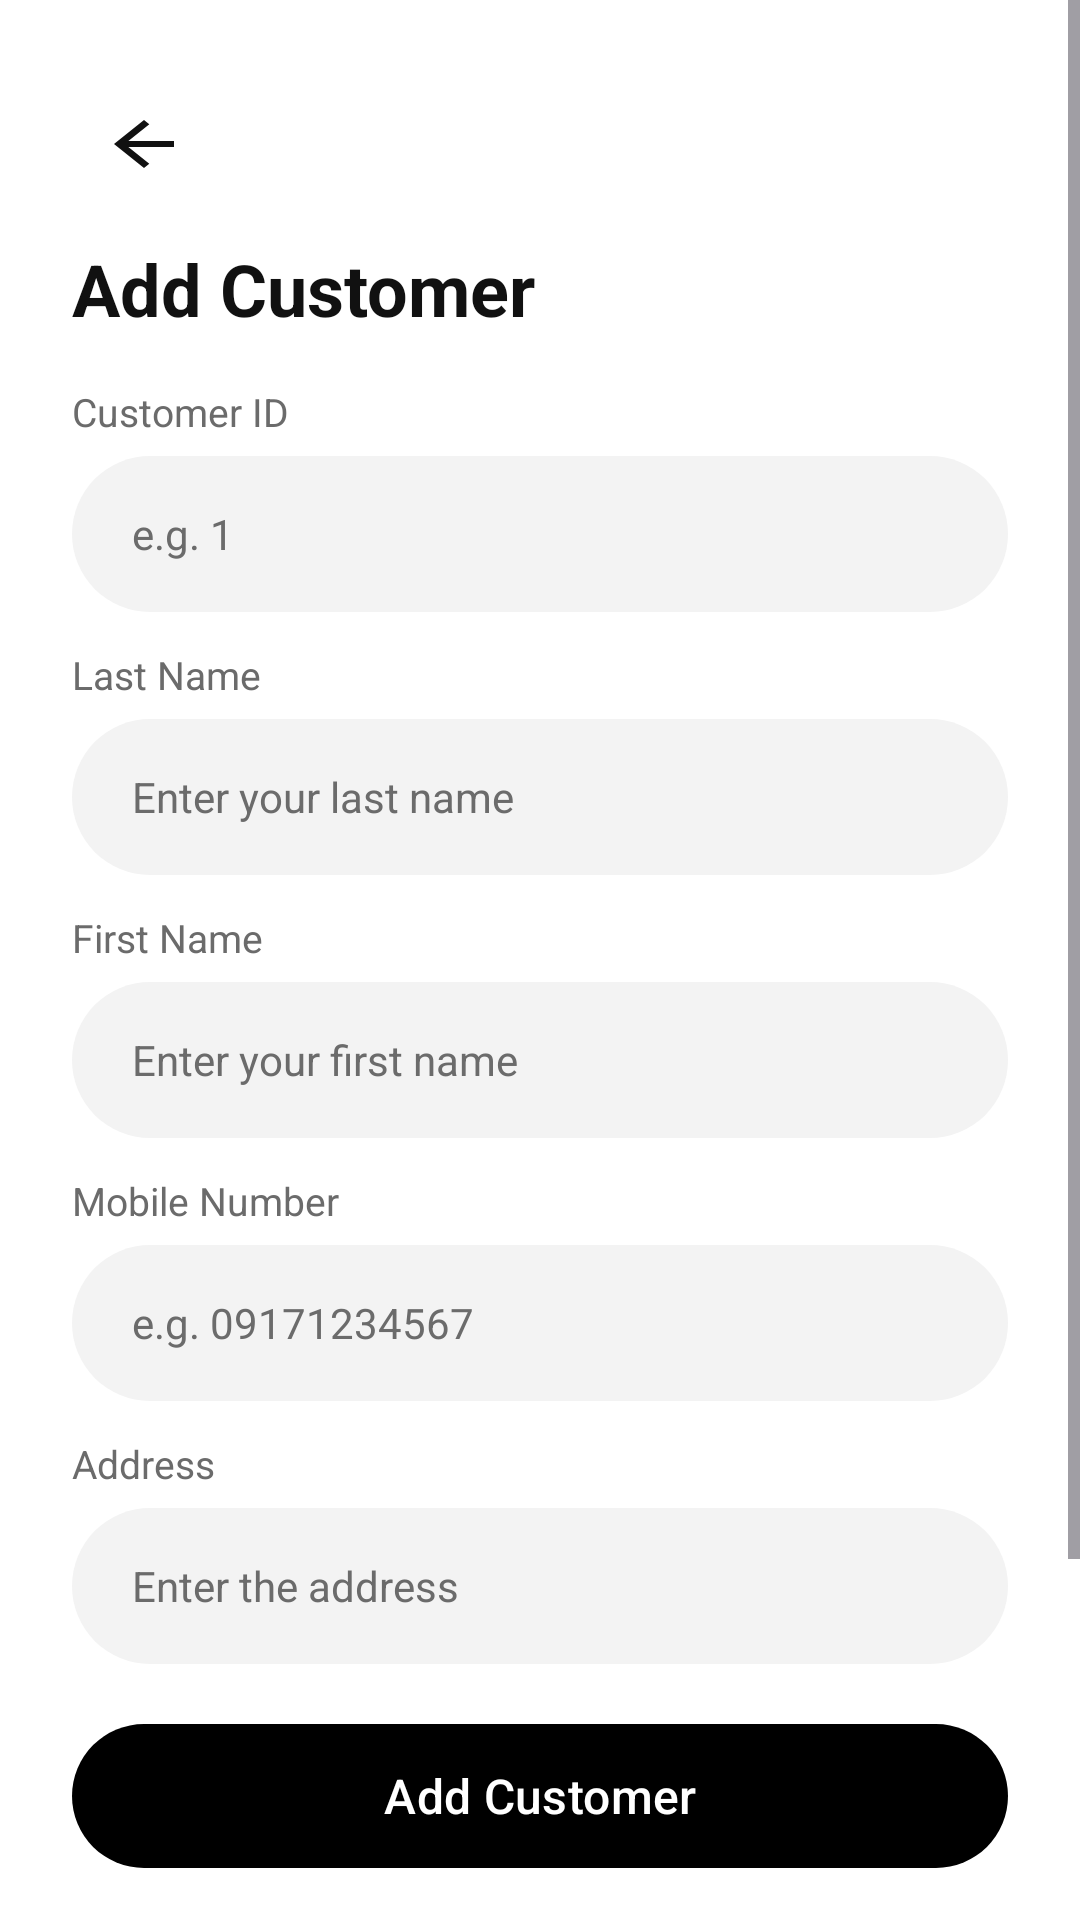

The Android layout XML behind this screen, and the referenced resources:
<!-- AndroidManifest.xml: application theme Theme._1stActivity -->
<!-- res/layout/activity_customers.xml -->
<?xml version="1.0" encoding="utf-8"?>
<ScrollView xmlns:android="http://schemas.android.com/apk/res/android"
    xmlns:app="http://schemas.android.com/apk/res-auto"
    android:id="@+id/main"
    android:layout_width="match_parent"
    android:layout_height="match_parent"
    android:background="@color/white"
    android:fillViewport="true"
    android:fitsSystemWindows="true">

    <LinearLayout
        android:layout_width="match_parent"
        android:layout_height="wrap_content"
        android:orientation="vertical"
        android:padding="24dp">

        
        <ImageButton
            android:id="@+id/btnBack"
            android:layout_width="48dp"
            android:layout_height="48dp"
            android:background="?attr/selectableItemBackgroundBorderless"
            android:contentDescription="@string/desc_back"
            android:src="@drawable/ic_arrow_back" />

        
        
        
        <TextView
            android:layout_width="match_parent"
            android:layout_height="wrap_content"
            android:layout_marginTop="8dp"
            android:text="@string/title_add_customer"
            android:textColor="@color/text_primary"
            android:textSize="24sp"
            android:textStyle="bold" />

        
        <TextView
            android:layout_width="wrap_content"
            android:layout_height="wrap_content"
            android:layout_marginTop="16dp"
            android:text="@string/label_customer_id"
            android:textColor="@color/text_secondary"
            android:textSize="13sp" />

        
        <EditText
            android:id="@+id/etCustomerId"
            android:layout_width="match_parent"
            android:layout_height="52dp"
            android:layout_marginTop="6dp"
            android:background="@drawable/bg_input"
            android:hint="@string/hint_customer_id"
            android:importantForAutofill="no"
            android:inputType="number"
            android:paddingStart="20dp"
            android:paddingEnd="20dp"
            android:textColor="@color/text_primary"
            android:textColorHint="@color/text_secondary"
            android:textSize="14sp" />

        
        <TextView
            android:layout_width="wrap_content"
            android:layout_height="wrap_content"
            android:layout_marginTop="12dp"
            android:text="@string/label_last_name"
            android:textColor="@color/text_secondary"
            android:textSize="13sp" />

        <EditText
            android:id="@+id/etCustLastName"
            android:layout_width="match_parent"
            android:layout_height="52dp"
            android:layout_marginTop="6dp"
            android:background="@drawable/bg_input"
            android:hint="@string/hint_last_name"
            android:importantForAutofill="no"
            android:inputType="textPersonName|textCapWords"
            android:paddingStart="20dp"
            android:paddingEnd="20dp"
            android:textColor="@color/text_primary"
            android:textColorHint="@color/text_secondary"
            android:textSize="14sp" />

        
        <TextView
            android:layout_width="wrap_content"
            android:layout_height="wrap_content"
            android:layout_marginTop="12dp"
            android:text="@string/label_first_name"
            android:textColor="@color/text_secondary"
            android:textSize="13sp" />

        <EditText
            android:id="@+id/etCustFirstName"
            android:layout_width="match_parent"
            android:layout_height="52dp"
            android:layout_marginTop="6dp"
            android:background="@drawable/bg_input"
            android:hint="@string/hint_first_name"
            android:importantForAutofill="no"
            android:inputType="textPersonName|textCapWords"
            android:paddingStart="20dp"
            android:paddingEnd="20dp"
            android:textColor="@color/text_primary"
            android:textColorHint="@color/text_secondary"
            android:textSize="14sp" />

        
        <TextView
            android:layout_width="wrap_content"
            android:layout_height="wrap_content"
            android:layout_marginTop="12dp"
            android:text="@string/label_mobile_no"
            android:textColor="@color/text_secondary"
            android:textSize="13sp" />

        <EditText
            android:id="@+id/etMobileNo"
            android:layout_width="match_parent"
            android:layout_height="52dp"
            android:layout_marginTop="6dp"
            android:background="@drawable/bg_input"
            android:hint="@string/hint_mobile_no"
            android:importantForAutofill="no"
            android:inputType="phone"
            android:maxLength="15"
            android:paddingStart="20dp"
            android:paddingEnd="20dp"
            android:textColor="@color/text_primary"
            android:textColorHint="@color/text_secondary"
            android:textSize="14sp" />

        
        <TextView
            android:layout_width="wrap_content"
            android:layout_height="wrap_content"
            android:layout_marginTop="12dp"
            android:text="@string/label_address"
            android:textColor="@color/text_secondary"
            android:textSize="13sp" />

        <EditText
            android:id="@+id/etAddress"
            android:layout_width="match_parent"
            android:layout_height="52dp"
            android:layout_marginTop="6dp"
            android:background="@drawable/bg_input"
            android:hint="@string/hint_address"
            android:importantForAutofill="no"
            android:inputType="textPostalAddress|textCapWords"
            android:paddingStart="20dp"
            android:paddingEnd="20dp"
            android:textColor="@color/text_primary"
            android:textColorHint="@color/text_secondary"
            android:textSize="14sp" />

        
        <com.google.android.material.button.MaterialButton
            android:id="@+id/btnAddCustomer"
            android:layout_width="match_parent"
            android:layout_height="56dp"
            android:layout_marginTop="16dp"
            android:text="@string/btn_add_customer"
            android:textAllCaps="false"
            android:textColor="@color/white"
            android:textSize="16sp"
            app:backgroundTint="@color/black"
            app:cornerRadius="28dp" />

        
        
        
        <TextView
            android:layout_width="match_parent"
            android:layout_height="wrap_content"
            android:layout_marginTop="32dp"
            android:text="@string/title_customer_list"
            android:textColor="@color/text_primary"
            android:textSize="24sp"
            android:textStyle="bold" />

        
        <TextView
            android:id="@+id/tvCustomerCount"
            android:layout_width="match_parent"
            android:layout_height="wrap_content"
            android:layout_marginTop="4dp"
            android:textColor="@color/text_secondary"
            android:textSize="14sp" />

        
        <TableLayout
            android:id="@+id/tableCustomers"
            android:layout_width="match_parent"
            android:layout_height="wrap_content"
            android:layout_marginTop="12dp"
            android:background="@drawable/bg_table"
            android:padding="1dp"
            android:shrinkColumns="1,3"
            android:stretchColumns="*">

            
            <TableRow
                android:layout_width="match_parent"
                android:layout_height="wrap_content"
                android:background="@drawable/bg_table_header">

                <TextView
                    android:layout_width="wrap_content"
                    android:layout_height="wrap_content"
                    android:padding="10dp"
                    android:text="@string/header_id"
                    android:textColor="@color/text_primary"
                    android:textSize="12sp"
                    android:textStyle="bold" />

                <TextView
                    android:layout_width="wrap_content"
                    android:layout_height="wrap_content"
                    android:padding="10dp"
                    android:text="@string/header_name"
                    android:textColor="@color/text_primary"
                    android:textSize="12sp"
                    android:textStyle="bold" />

                <TextView
                    android:layout_width="wrap_content"
                    android:layout_height="wrap_content"
                    android:padding="10dp"
                    android:text="@string/header_mobile"
                    android:textColor="@color/text_primary"
                    android:textSize="12sp"
                    android:textStyle="bold" />

                <TextView
                    android:layout_width="wrap_content"
                    android:layout_height="wrap_content"
                    android:padding="10dp"
                    android:text="@string/header_address"
                    android:textColor="@color/text_primary"
                    android:textSize="12sp"
                    android:textStyle="bold" />
            </TableRow>

        </TableLayout>

    </LinearLayout>
</ScrollView>
<!-- resources referenced by this layout -->
<resources>
  <color name="black">#FF000000</color>
  <color name="text_primary">#FF111111</color>
  <color name="text_secondary">#FF6B6B6B</color>
  <color name="white">#FFFFFFFF</color>
  <!-- drawable bg_input (drawable) -->
  <?xml version="1.0" encoding="utf-8"?>
  <shape xmlns:android="http://schemas.android.com/apk/res/android"
      android:shape="rectangle">
  
      <solid android:color="@color/input_bg" />
  
      <corners android:radius="28dp" />
  
  </shape>
  <!-- drawable bg_table (drawable) -->
  <?xml version="1.0" encoding="utf-8"?>
  <shape xmlns:android="http://schemas.android.com/apk/res/android"
      android:shape="rectangle">
  
      <solid android:color="@color/white" />
  
      <stroke
          android:width="1dp"
          android:color="@color/divider" />
  
      <corners android:radius="16dp" />
  
  </shape>
  <!-- drawable bg_table_header (drawable) -->
  <?xml version="1.0" encoding="utf-8"?>
  <shape xmlns:android="http://schemas.android.com/apk/res/android"
      android:shape="rectangle">
  
      <solid android:color="@color/input_bg" />
  
      <corners
          android:topLeftRadius="16dp"
          android:topRightRadius="16dp" />
  
  </shape>
  <!-- drawable ic_arrow_back (drawable) -->
  <?xml version="1.0" encoding="utf-8"?>
  <vector xmlns:android="http://schemas.android.com/apk/res/android"
      android:width="30dp"
      android:height="24dp"
      android:viewportWidth="24"
      android:viewportHeight="24">
  
      <path
          android:fillColor="@color/text_primary"
          android:pathData="M20,11H7.83l5.59,-5.59L12,4l-8,8 8,8 1.41,-1.41L7.83,13H20v-2z" />
  
  </vector>
  <string name="btn_add_customer">Add Customer</string>
  <string name="desc_back">Go back</string>
  <string name="header_address">Address</string>
  <string name="header_id">ID</string>
  <string name="header_mobile">Mobile</string>
  <string name="header_name">Name</string>
  <string name="hint_address">Enter the address</string>
  <string name="hint_customer_id">e.g. 1</string>
  <string name="hint_first_name">Enter your first name</string>
  <string name="hint_last_name">Enter your last name</string>
  <string name="hint_mobile_no">e.g. 09171234567</string>
  <string name="label_address">Address</string>
  <string name="label_customer_id">Customer ID</string>
  <string name="label_first_name">First Name</string>
  <string name="label_last_name">Last Name</string>
  <string name="label_mobile_no">Mobile Number</string>
  <string name="title_add_customer">Add Customer</string>
  <string name="title_customer_list">Customer List</string>
  <style name="Theme._1stActivity" parent="Base.Theme._1stActivity" />
  <color name="input_bg">#FFF3F3F3</color>
  <color name="divider">#FFE2E2E2</color>
  <style name="Base.Theme._1stActivity" parent="Theme.Material3.DayNight.NoActionBar">
          
          
      </style>
</resources>
